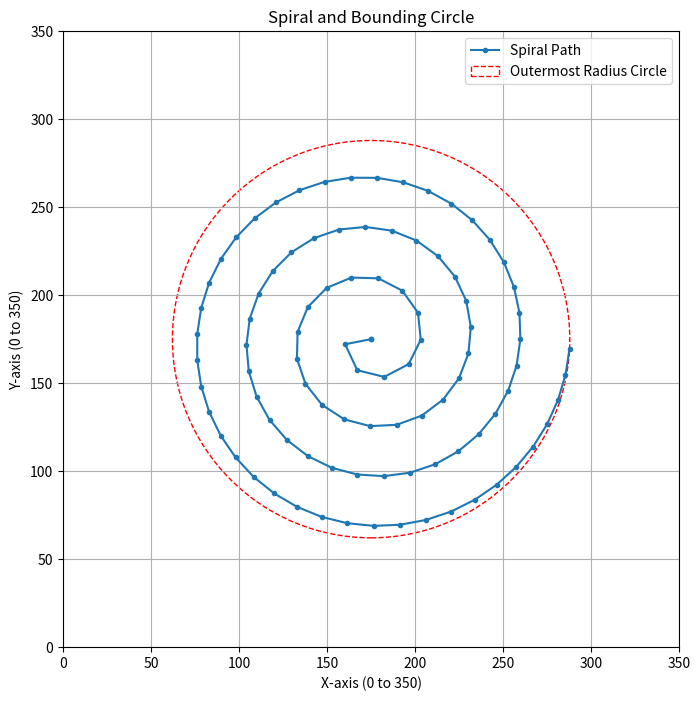

Reproduce this figure in Python.
import numpy as np
import matplotlib.pyplot as plt

# --- Parameters you can easily change ---

# 1. Number of rotations the spiral makes
num_rotations = 4

# 2. Controls the distance between the spiral's arms (a larger value makes it bigger)
spiral_tightness = 4.5

# 3. The width and height of the Cartesian grid (domain and range).
# The plot will go from 0 to this value on both axes.
grid_size = 350

# 4. The distance between points along the spiral's path (arc length).
# This constant step length is what ensures constant tangential velocity.
step_length = 15.0

# 5. G-Code specific parameters
trace_speed = 2400  # Speed for spiral moves (mm/min)
travel_speed = 6000  # Speed for non-tracing moves (mm/min)


# --- End of parameters ---


# --- Generate Spiral Points for Constant Tangential Velocity ---

x_points = []
y_points = []
radii_from_center = [] # List to store the radius from the spiral's center for each point
theta = 0.0
total_angle = num_rotations * 2 * np.pi
center_point = grid_size / 2

# Add the starting point (the center of the spiral)
x_points.append(center_point)
y_points.append(center_point)
radii_from_center.append(0.0) # The radius at the exact center is 0

# Start theta just above zero for the loop to avoid division by zero at the very start
theta = 0.001

while theta < total_angle:
    # Calculate radius for the current angle (theta)
    r_spiral = spiral_tightness * theta

    # Calculate the Cartesian coordinates and shift them to the grid's center
    x_shifted = (r_spiral * np.cos(theta)) + center_point
    y_shifted = (r_spiral * np.sin(theta)) + center_point
    x_points.append(x_shifted)
    y_points.append(y_shifted)

    # Calculate and store the radius from the spiral's main center to the current point.
    # This will be used as the R value in the G-code.
    radius = np.sqrt((x_shifted - center_point)**2 + (y_shifted - center_point)**2)
    radii_from_center.append(radius)

    # To maintain a constant step_length (arc length), we must vary the
    # change in angle (d_theta) for the next step.
    d_theta = step_length / (spiral_tightness * np.sqrt(1 + theta ** 2))
    theta += d_theta

# Calculate the final radius of the spiral for the bounding circle
last_x_rel = x_points[-1] - center_point
last_y_rel = y_points[-1] - center_point
max_radius = np.sqrt(last_x_rel ** 2 + last_y_rel ** 2)

# --- Output G-Code Script ---

# Print the fixed header
print("""; G-code to draw a circle and a spiral
; Bed X/Y: 350x350, Z max ~400
; Modified to keep Z-axis at a constant 20mm

; ========================================
; Part 1: Setup (Functional)
; ========================================
M140 S0            ; turn off bed heater
M104 S0            ; turn off nozzle heater
G90                ; absolute positioning (default mode)
G28                ; home all axes
G0 Z20 F2400       ; set nozzle to a fixed Z height of 20mm""")
print("")

# --- Part 2: Bounding Circle (Corrected) ---
print("; ========================================")
print("; Part 2: Bounding Circle")
print("; ========================================")
# Calculate the circle's start point (3 o'clock position)
circle_start_x = center_point + max_radius
circle_start_y = center_point

# Move to the circle's start point
print(f"G0 F{travel_speed} X{circle_start_x:.4f} Y{circle_start_y:.4f} ; Move to circle's start point")

# Draw the circle using I and J for greater reliability
# I is the X-offset from the start point to the center. J is the Y-offset.
# Start is at (center+radius, center). Center is at (center, center).
# So, I = (center_x - start_x) = -radius. J = (center_y - start_y) = 0.
i_offset = -max_radius
j_offset = 0
print(f"G2 I{i_offset:.4f} J{j_offset:.4f} F{trace_speed} ; Draw a full clockwise circle using I,J")
print("")

# --- Part 3: Spiral ---
print("; ========================================")
print("; Part 3: Spiral")
print("; ========================================")
# Move to the spiral's start point
print(f"G0 X{x_points[0]:.4f} Y{y_points[0]:.4f} ; Move to spiral start position (center)")

# The first move from the center is linear
print(f"G1 X{x_points[1]:.4f} Y{y_points[1]:.4f} F{trace_speed} ; First linear move from center")

# Trace the rest of the spiral using G03 (counter-clockwise) arc moves
# We start from the 2nd point, creating an arc from point 1 to point 2, and so on.
for i in range(2, len(x_points)):
    # The R value for the arc is the radius from the spiral's center to the arc's START point.
    r_val = radii_from_center[i-1]
    print(f"G3 X{x_points[i]:.4f} Y{y_points[i]:.4f} R{r_val:.4f}")

# --- Plotting ---

# Create a figure and an axes object for the plot
fig, ax = plt.subplots(figsize=(8, 8))

# Set the title and labels
ax.set_title(f'Spiral and Bounding Circle')
ax.set_xlabel(f'X-axis (0 to {grid_size})')
ax.set_ylabel(f'Y-axis (0 to {grid_size})')

# Plot the generated spiral path
ax.plot(x_points, y_points, 'o-', markersize=3, label=f'Spiral Path')

# Create and add the bounding circle to the plot
circle_patch = plt.Circle((center_point, center_point), max_radius, color='r', fill=False, linestyle='--',
                          label='Outermost Radius Circle')
ax.add_patch(circle_patch)

# Set the limits of the grid
ax.set_xlim(0, grid_size)
ax.set_ylim(0, grid_size)

# Display the Cartesian grid lines
ax.grid(True)

# Ensure the aspect ratio is equal to prevent distortion
ax.set_aspect('equal')

# Add a legend
ax.legend()

# Display the final plot
plt.show()
